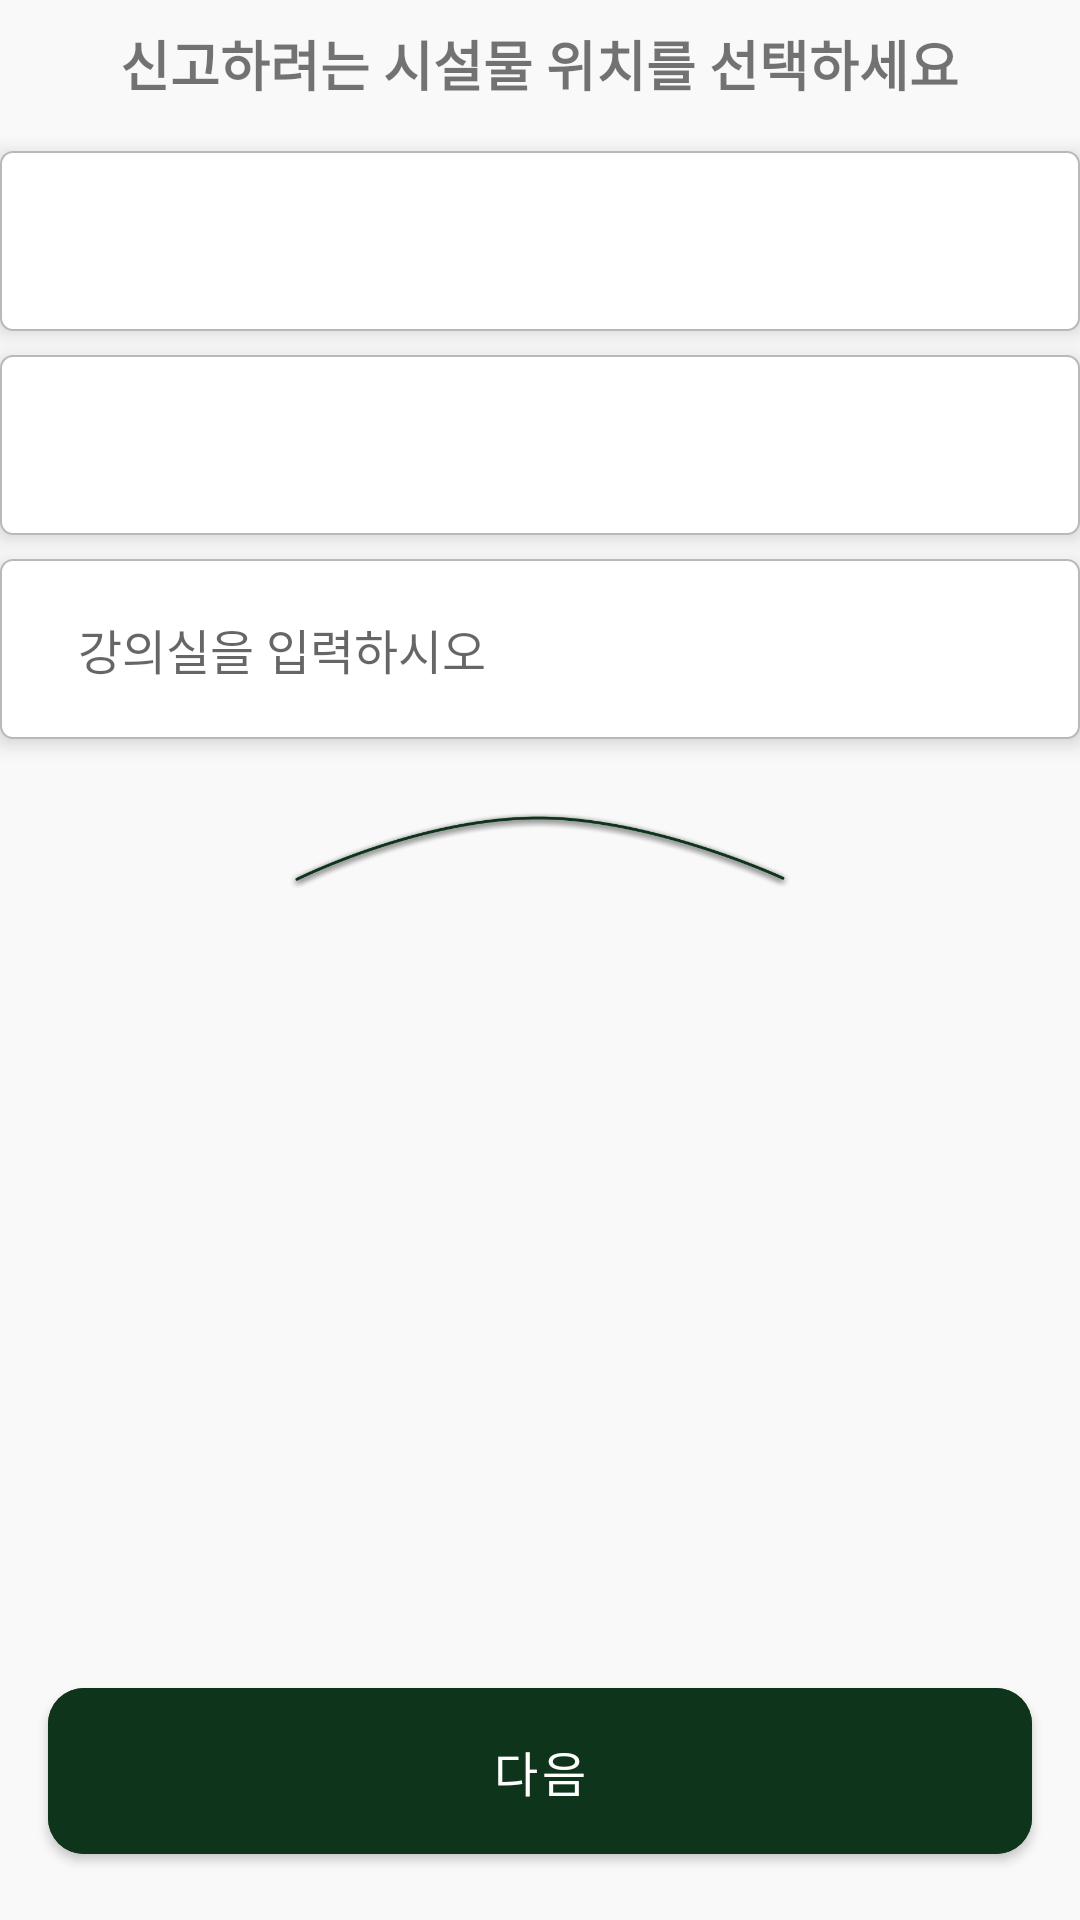

Write the Android layout XML for this screen, with the resource values it uses.
<!-- AndroidManifest.xml: application theme Theme.FixSkkuFront -->
<!-- res/layout/fragment_seat.xml -->
<?xml version="1.0" encoding="utf-8"?>
<LinearLayout
    xmlns:android="http://schemas.android.com/apk/res/android"
    xmlns:app="http://schemas.android.com/apk/res-auto"
    xmlns:tools="http://schemas.android.com/tools"
    android:layout_width="match_parent"
    android:layout_height="match_parent"
    android:orientation="vertical"
    tools:context=".SeatFragment">

    <TextView
        android:id="@+id/textView6"
        android:layout_width="wrap_content"
        android:layout_gravity="center"
        android:layout_height="wrap_content"
        android:layout_marginTop="8dp"
        android:fontFamily="@font/dmsans_bold"
        android:text="신고하려는 시설물 위치를 선택하세요"
        android:textFontWeight="700"
        android:textSize="18sp" />

    <Spinner
        android:layout_marginTop="16dp"
        android:id="@+id/campusSpinner"
        android:layout_width="match_parent"
        android:layout_height="60dp"
        android:background="@drawable/spinner_background"
        android:elevation="4dp"
        android:paddingHorizontal="16dp" />

    <Spinner
        android:id="@+id/buildingSpinner"
        android:layout_width="match_parent"
        android:layout_height="60dp"
        android:layout_marginTop="8dp"
        android:background="@drawable/spinner_background"
        android:elevation="4dp"
        android:paddingHorizontal="16dp" />

    <EditText
        android:id="@+id/classroomName"
        android:layout_width="match_parent"
        android:layout_height="60dp"
        android:layout_marginTop="8dp"
        android:background="@drawable/spinner_background"
        android:elevation="4dp"
        android:paddingHorizontal="26dp"
        android:textSize="16sp"
        android:ems="10"
        android:inputType="text"
        android:fontFamily="@font/pretendard_variable"
        android:hint="강의실을 입력하시오" />

    <ScrollView
        android:layout_width="match_parent"
        android:layout_height="0dp"
        android:layout_weight="1"
        android:fillViewport="true">

        <LinearLayout
            android:layout_width="match_parent"
            android:layout_height="wrap_content"
            android:orientation="vertical">

            <ImageView
                android:id="@+id/imageView2"
                android:layout_width="wrap_content"
                android:layout_height="80px"
                android:layout_gravity="center"
                android:paddingHorizontal="32dp"
                android:paddingVertical="0dp"
                android:layout_marginTop="24dp"
                android:src="@drawable/screen" />

            <androidx.recyclerview.widget.RecyclerView
                android:id="@+id/seatRecyclerView"
                android:layout_width="match_parent"
                android:layout_height="wrap_content"
                android:padding="16dp" />
        </LinearLayout>
    </ScrollView>

    <com.google.android.material.button.MaterialButton
        android:id="@+id/queryButton"
        android:layout_width="match_parent"
        android:layout_height="wrap_content"
        android:layout_margin="16dp"
        android:layout_marginTop="16dp"
        android:backgroundTint="#0E341C"
        android:fontFamily="@font/dmsans_bold"
        android:padding="16dp"
        android:text="다음"
        android:textColor="@android:color/white"
        android:textSize="16sp"
        app:cornerRadius="12dp" />
</LinearLayout>
<!-- resources referenced by this layout -->
<resources>
  <!-- drawable screen: png bitmap (drawable, 37833 bytes) -->
  <!-- drawable spinner_background (drawable) -->
  <?xml version="1.0" encoding="utf-8"?>
  <shape xmlns:android="http://schemas.android.com/apk/res/android">
      <solid android:color="#FFFFFF"/> 
      <stroke
          android:width="0.5dp"
          android:color="#B9B9B9"/> 
      <corners android:radius="4dp"/> 
      <padding
          android:left="8dp"
          android:top="8dp"
          android:right="8dp"
          android:bottom="8dp"/>
  </shape>
  <style name="Theme.FixSkkuFront" parent="Base.Theme.FixSkkuFront" />
  <style name="Base.Theme.FixSkkuFront" parent="Theme.MaterialComponents.DayNight.NoActionBar">
          <item name="android:windowAnimationStyle">@style/DialogAnimation</item>
          <item name="android:windowBackground">@color/background</item>
      </style>
  <style name="DialogAnimation">
          <item name="android:windowEnterAnimation">@android:anim/fade_in</item>
          <item name="android:windowExitAnimation">@android:anim/fade_out</item>
      </style>
  <color name="background">#FFF9F9F9 </color>
</resources>
